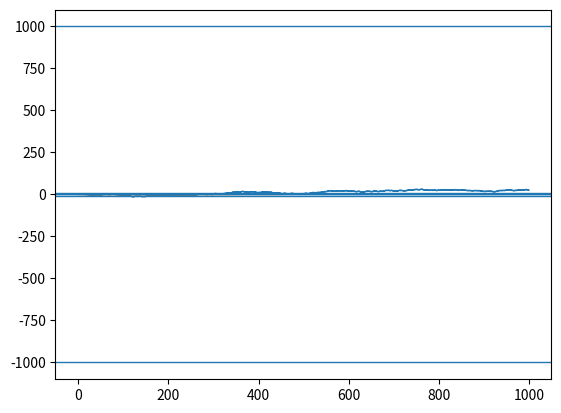

Write the Python code that produced this figure.
import random
import matplotlib.pyplot as plt # python -m pip install -U matplotlib

"""
Partie 1
"""

"""
1) Soit X_i la v.a. « déplacement n°i » . Quelle est sa loi ?
X_i suit une loi de Bournoulli, soit un succès, soit un échec, avec comme probabilité de succes 1/2
"""

"""
2) Quelle est la loi de X qui représente la position du marcheur à l’instant nT ? 
X suit une loi Binomiale de paramètre (n,p) avec pour n le nombre de lancé de pièce et p le probabilité d'obtenir Face, soit 1/2
"""

"""
3) Prendre s=T=1 et représenter des trajectoires de X pour n=20,100,1000.
"""
def marcheAleatoire(step, n) :
    p = 0
    x = []
    y = []
    
    # Pour n marche, ajoute deux valeurs dans les tableaus, une pour monter ou descendre d'un niveau, une pour avancer 
    for i in range(n) :
        y.append(p)
        if random.randint(0,1) == 1 :
            # On monte de 'step'
            p += step

        else : 
            # On descend de 'step'
            p -= step
        x.extend([i,i])
        y.append(p)

    # Affiche les marches
    plt.plot(x,y, linewidth=1)
    
    # Espérance + Variance 
    p = 1/2
    E = n * (2*p - 1)
    V = n*4*p * (1 - p) * step**2  
    plt.axhline(E + V, linewidth=1)
    plt.axhline(E, linewidth=1)
    plt.axhline(E - V, linewidth=1)

    plt.grid()
    plt.show() 

"""
4) Calculer l’espérance de X. Est-ce bien ce que l’on observe sur les trajectoires ?  Faire de même avec la variance.
    p = 1/2
    E = n * (2*p - 1)
    V = n*4*p * (1 - p) * step**2  
"""

"""
Partie 2
"""

"""
5)  On va accélérer la promenade, c’est-à-dire prendre T de plus en plus petit, tout en faisant des pas s de longueur également de plus en plus petite. 
    On choisit de prendre s proportionnel à T, plus précisément on va poser s² = alpha * T. On s’intéresse  à  ce  qui  se passe lorsque T tend vers 0.  
    D’après les calculs de l’espérance et de la variance, expliquer pourquoi on ne prend pas s = alpha * T. 

    Calcule de E(X(nT)) & V(X(nT)) pour s² = a*T et s = a*T => cf. Photos

    "La distance parcourue est proprotionnelle à la racine carré du temps" cf. cours "Marche Aleatoire" p.5

    Distance = sqrt( V(X(nT)) ) => pour s² = a*T :
                                    distance = sqrt(n * a * T) -> Proportionnelle au temps -> C'est validé 
                                => pour s = a*T :
                                    distance = sqrt(n * a² * T²) = sqrt(n * a²) * T -> PAS Proportionnelle au temps -> C'est pas validé 
"""

"""
6)  Représenter des trajectoires de X, pour n fixé, et pour T de plus en plus petit.
    Plus T est petit, plus le step est petit, et donc moins la courbe varie 
"""
# Compare avec une marche aléatoire avec un temps normal (T=1) et une marche aléatoire avec un temps très faible (T=0.01) 
def comparaison():
    #You need to close the first window to acced to the second 
    n = 1000
    temps = 1
    marcheAleatoire(temps,n)
    temps = 0.01
    acceleration(temps,n)

def acceleration(temps,n):
    step = (temps)**0.5
    marcheAleatoire(step, n)

"""
7)  En utilisant le théorème central limite, démontrer que X(t) suit la loi N(0,sqrt(t)). 
    On l’appelle le mouvement brownien.  

    cf. cours "Chap 3 - Convergences stochastiques" p.5

    D'après le théorème central limite, la loi normale N(E(X(n)), V(X(n))) est une bonne approximation de la loi de X, quand n tend vers +Inf

    E(X(n)) = 0

    V(X(n)) = n*s² => s² = a*T
            = n*a*T
            = a*t
    
    X(n) suit donc une loi proportionnelle à la loi normale N(0,t), ou la loi normale N(0,sqrt(t)) si on prend l'écart-type en deuxème paramètre (plutot que la variance).

    En effet : 
    Ecart-type  = sqrt( Variace ) avec Variace = t
                = sqrt( t )

"""

if __name__ == "__main__" :
    comparaison()

